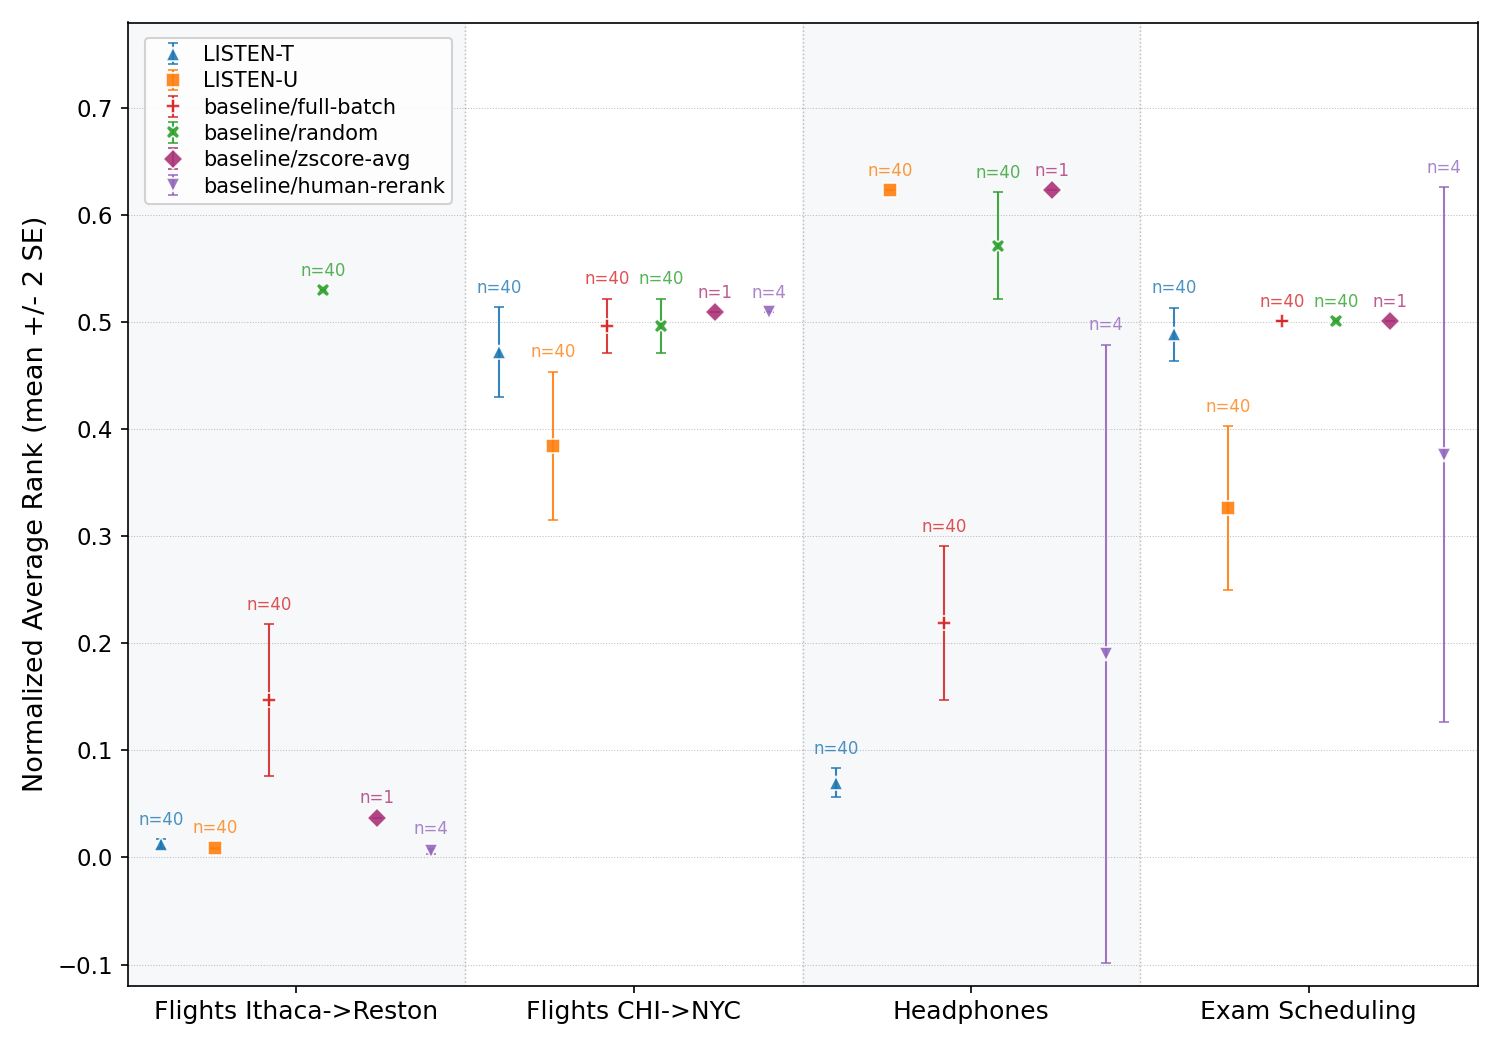

Data behind this chart, as committed beside it:
column, algo, section_order, n, mean_nar, two_se
Flights Ithaca->Reston, tournament, , 40, 0.0130, 0.0039
Flights Ithaca->Reston, utility, , 40, 0.0086, 0.0005
Flights Ithaca->Reston, full_batch, , 40, 0.1468, 0.0710
Flights Ithaca->Reston, baseline_random, , 40, 0.5301, 0.0000
Flights Ithaca->Reston, baseline_zscore, , 1, 0.0370, 0.0000
Flights Ithaca->Reston, human_rerank, , 4, 0.0058, 0.0023
Flights CHI->NYC, tournament, , 40, 0.4721, 0.0419
Flights CHI->NYC, utility, , 40, 0.3846, 0.0693
Flights CHI->NYC, full_batch, , 40, 0.4968, 0.0252
Flights CHI->NYC, baseline_random, , 40, 0.4968, 0.0253
Flights CHI->NYC, baseline_zscore, , 1, 0.5094, 0.0000
Flights CHI->NYC, human_rerank, , 4, 0.5094, 0.0000
Headphones, tournament, , 40, 0.0700, 0.0134
Headphones, utility, , 40, 0.6231, 0.0000
Headphones, full_batch, , 40, 0.2187, 0.0718
Headphones, baseline_random, , 40, 0.5715, 0.0497
Headphones, baseline_zscore, , 1, 0.6231, 0.0000
Headphones, human_rerank, , 4, 0.1904, 0.2887
Exam Scheduling, tournament, , 40, 0.4887, 0.0250
Exam Scheduling, utility, , 40, 0.3264, 0.0763
Exam Scheduling, full_batch, , 40, 0.5012, 0.0000
Exam Scheduling, baseline_random, , 40, 0.5012, 0.0000
Exam Scheduling, baseline_zscore, , 1, 0.5012, 0.0000
Exam Scheduling, human_rerank, , 4, 0.3764, 0.2497
